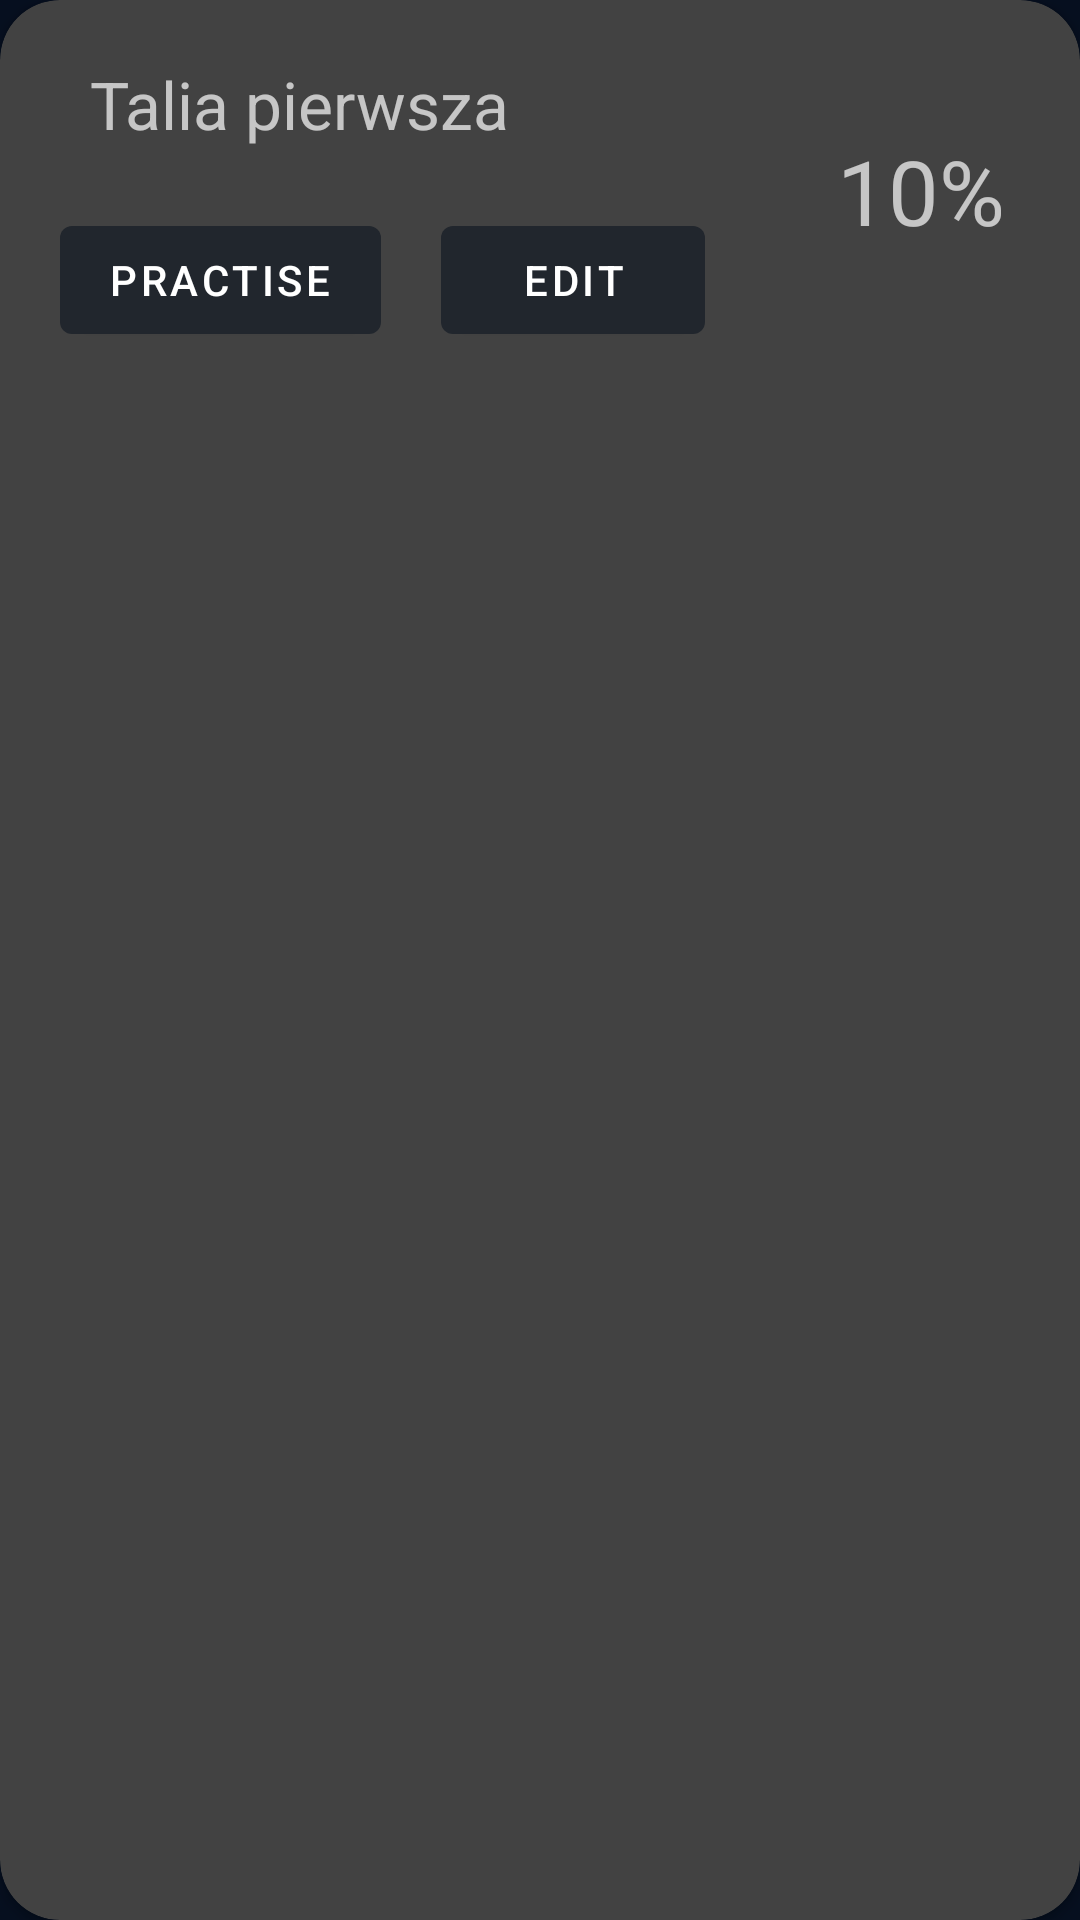

Here is an Android app screen rendered from its layout file. Give the layout XML and the strings, colors and styles it references.
<!-- AndroidManifest.xml: application theme AppTheme -->
<!-- res/layout/deck_recyclerview_item.xml -->
<?xml version="1.0" encoding="utf-8"?>
    <androidx.cardview.widget.CardView
        xmlns:android="http://schemas.android.com/apk/res/android"
        xmlns:card_view="http://schemas.android.com/apk/res-auto"
        android:id="@+id/card_view"
        android:layout_marginRight="30dp"
        android:layout_marginLeft="30dp"
        card_view:cardCornerRadius="20dp"
        android:layout_width="match_parent"
        android:layout_height="wrap_content"
        android:layout_marginTop="20dp">
        <LinearLayout
            android:layout_width="match_parent"
            android:layout_height="wrap_content"
            android:orientation="horizontal">
        <LinearLayout
            android:layout_width="wrap_content"
            android:layout_height="wrap_content"
            android:orientation="vertical">

            <TextView
                android:layout_width="match_parent"
                android:layout_height="wrap_content"
                android:padding="10dp"
                android:layout_marginStart="20dp"
                android:layout_marginTop="10dp"
                android:textSize="22sp"
                android:text="Talia pierwsza"
                android:id="@+id/textView"/>

            <LinearLayout
                android:layout_width="wrap_content"
                android:layout_height="wrap_content"
                android:layout_marginTop="10dp"
                android:layout_marginBottom="10dp"
                android:orientation="horizontal" >
            <com.google.android.material.button.MaterialButton
                android:id="@+id/practiseButton"
                android:layout_width="wrap_content"
                android:layout_height="wrap_content"
                android:textColor="#ffffff"
                android:layout_marginHorizontal="20dp"
                android:text="Practise" />

            <com.google.android.material.button.MaterialButton
                android:id="@+id/editButton"
                android:layout_width="wrap_content"
                android:layout_height="wrap_content"
                android:textColor="#ffffff"
                android:text="Edit"
                card_view:layout_constraintEnd_toEndOf="parent"
                card_view:layout_constraintStart_toStartOf="parent" />

            </LinearLayout>
        </LinearLayout>
            <com.google.android.material.textview.MaterialTextView
                android:id="@+id/materialTextView"
                android:layout_width="match_parent"
                android:layout_height="wrap_content"
                android:gravity="right"
                android:layout_gravity="center"
                android:textSize="30sp"
                android:layout_marginRight="25dp"
                android:text="10%" />

        </LinearLayout>


    </androidx.cardview.widget.CardView>
<!-- resources referenced by this layout -->
<resources>
  <style name="AppTheme" parent="Theme.MaterialComponents.NoActionBar">
          
          <item name="colorPrimary">@color/colorPrimary</item>
          <item name="colorPrimaryDark">@color/colorPrimaryDark</item>
          <item name="colorAccent">@color/colorAccent</item>
          <item name="android:windowBackground">@color/backgroundColor</item>
      </style>
  <color name="colorPrimary">#21262d</color>
  <color name="colorPrimaryDark">#060f1f</color>
  <color name="colorAccent">#47a6ff</color>
  <color name="backgroundColor">#060f1f</color>
</resources>
